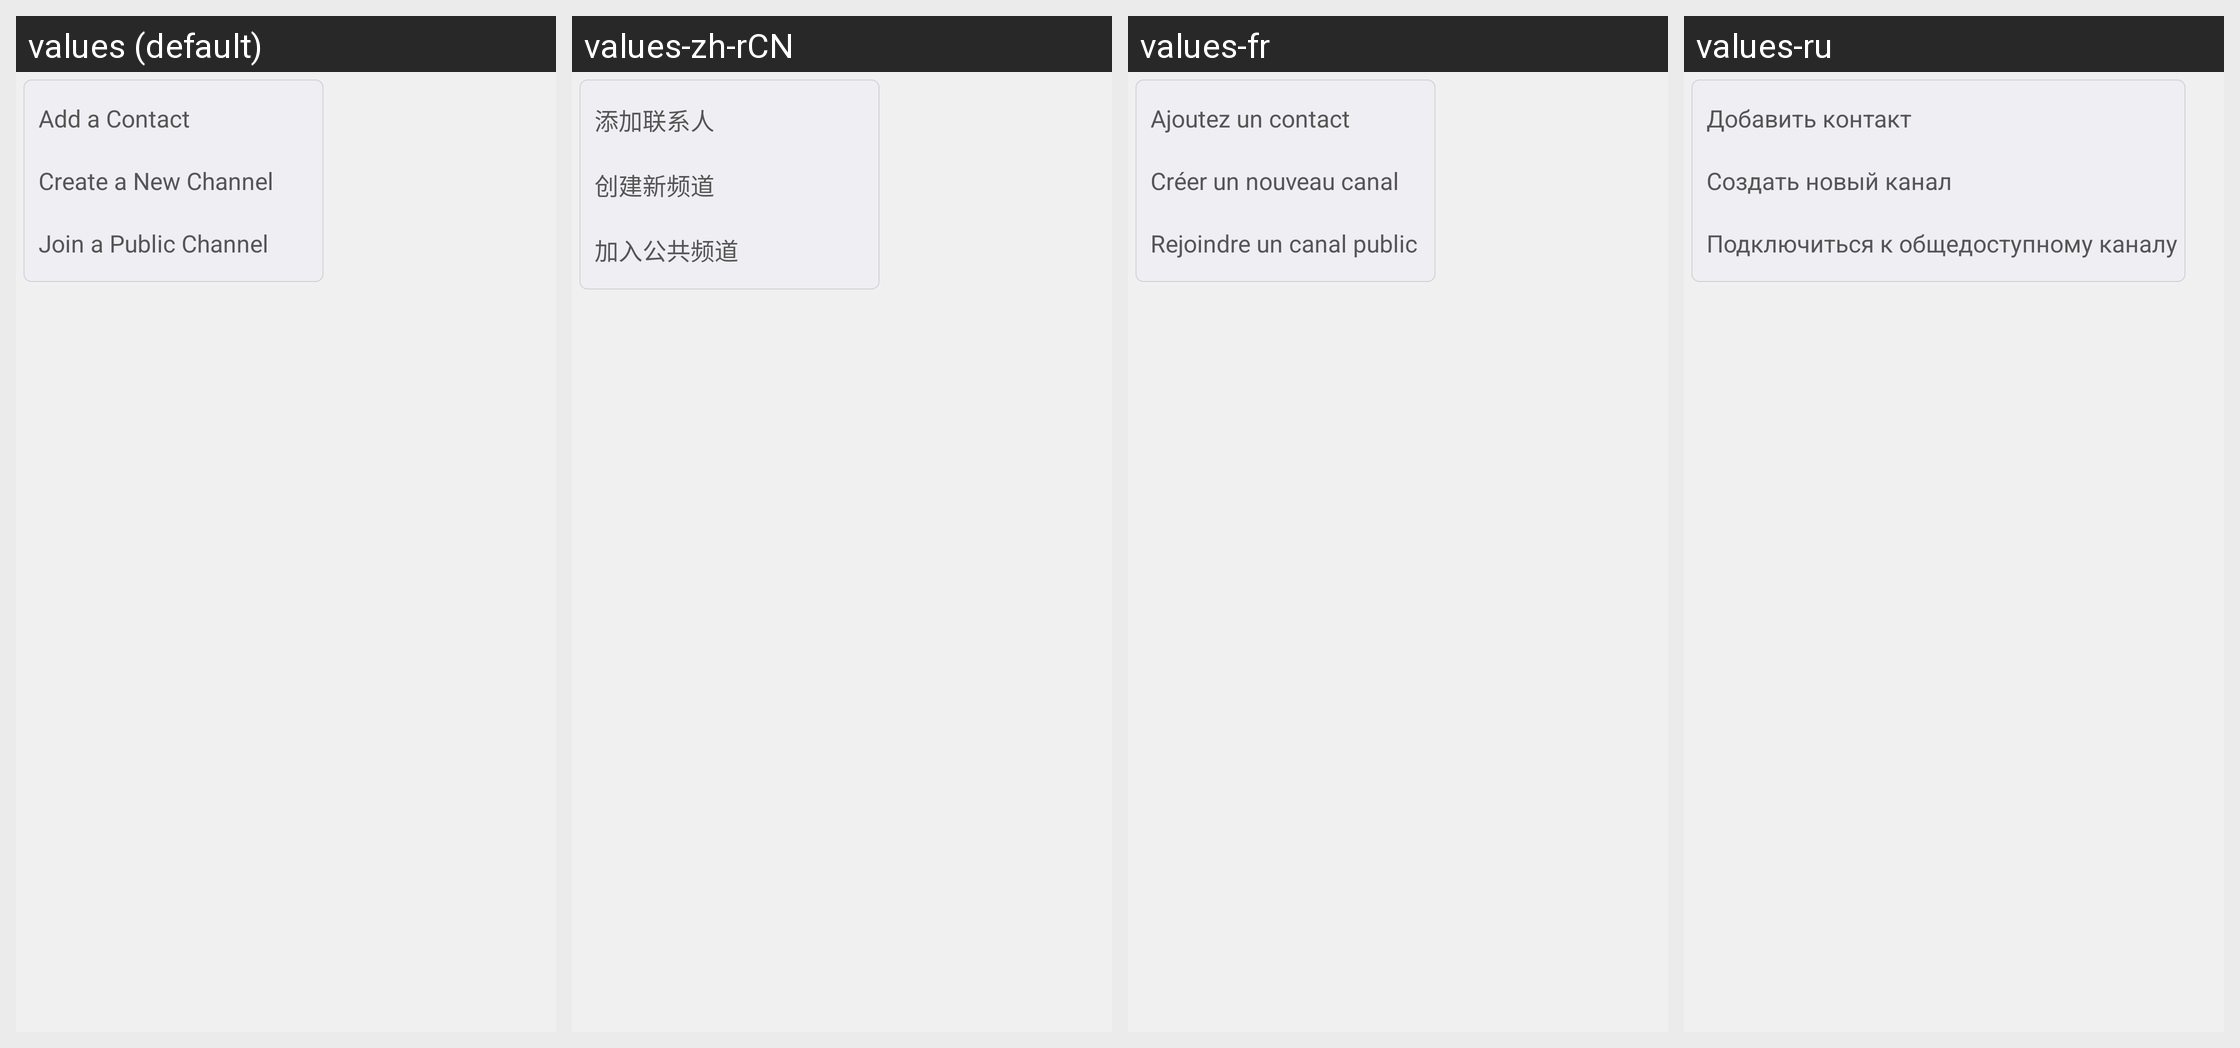

This grid shows one Android layout under several languages. Give, for every string resource on the screen, its name, the default text and each shown locale's text.
Android screen res/layout/zm_mm_addrbook_invite_pop.xml rendered under 4 locales, left to right: values (default), values-zh-rCN, values-fr, values-ru. Device: Nexus 5 (rendered at 1080×1920; each locale shown at half size, 540×960, under a caption strip naming it); theme AppTheme.
Other locales in the repository, not shown: values-bs, values-de, values-en, values-es, values-gl, values-ja, values-pt, values-sr, values-zh, values-zh-rHK, values-zh-rTW.
Strings drawn on this screen, with the default value and each locale's value (text and hints the layout hard-codes, and strings that could not be matched under every locale, appear in the picture but are not listed):

zm_lbl_add_contact
  values: Add a Contact
  values-zh-rCN: 添加联系人
  values-fr: Ajoutez un contact
  values-ru: Добавить контакт

zm_mm_title_new_group_59554
  values: Create a New Channel
  values-zh-rCN: 创建新频道
  values-fr: Créer un nouveau canal
  values-ru: Создать новый канал

zm_btn_join_public_group_59554
  values: Join a Public Channel
  values-zh-rCN: 加入公共频道
  values-fr: Rejoindre un canal public
  values-ru: Подключиться к общедоступному каналу
